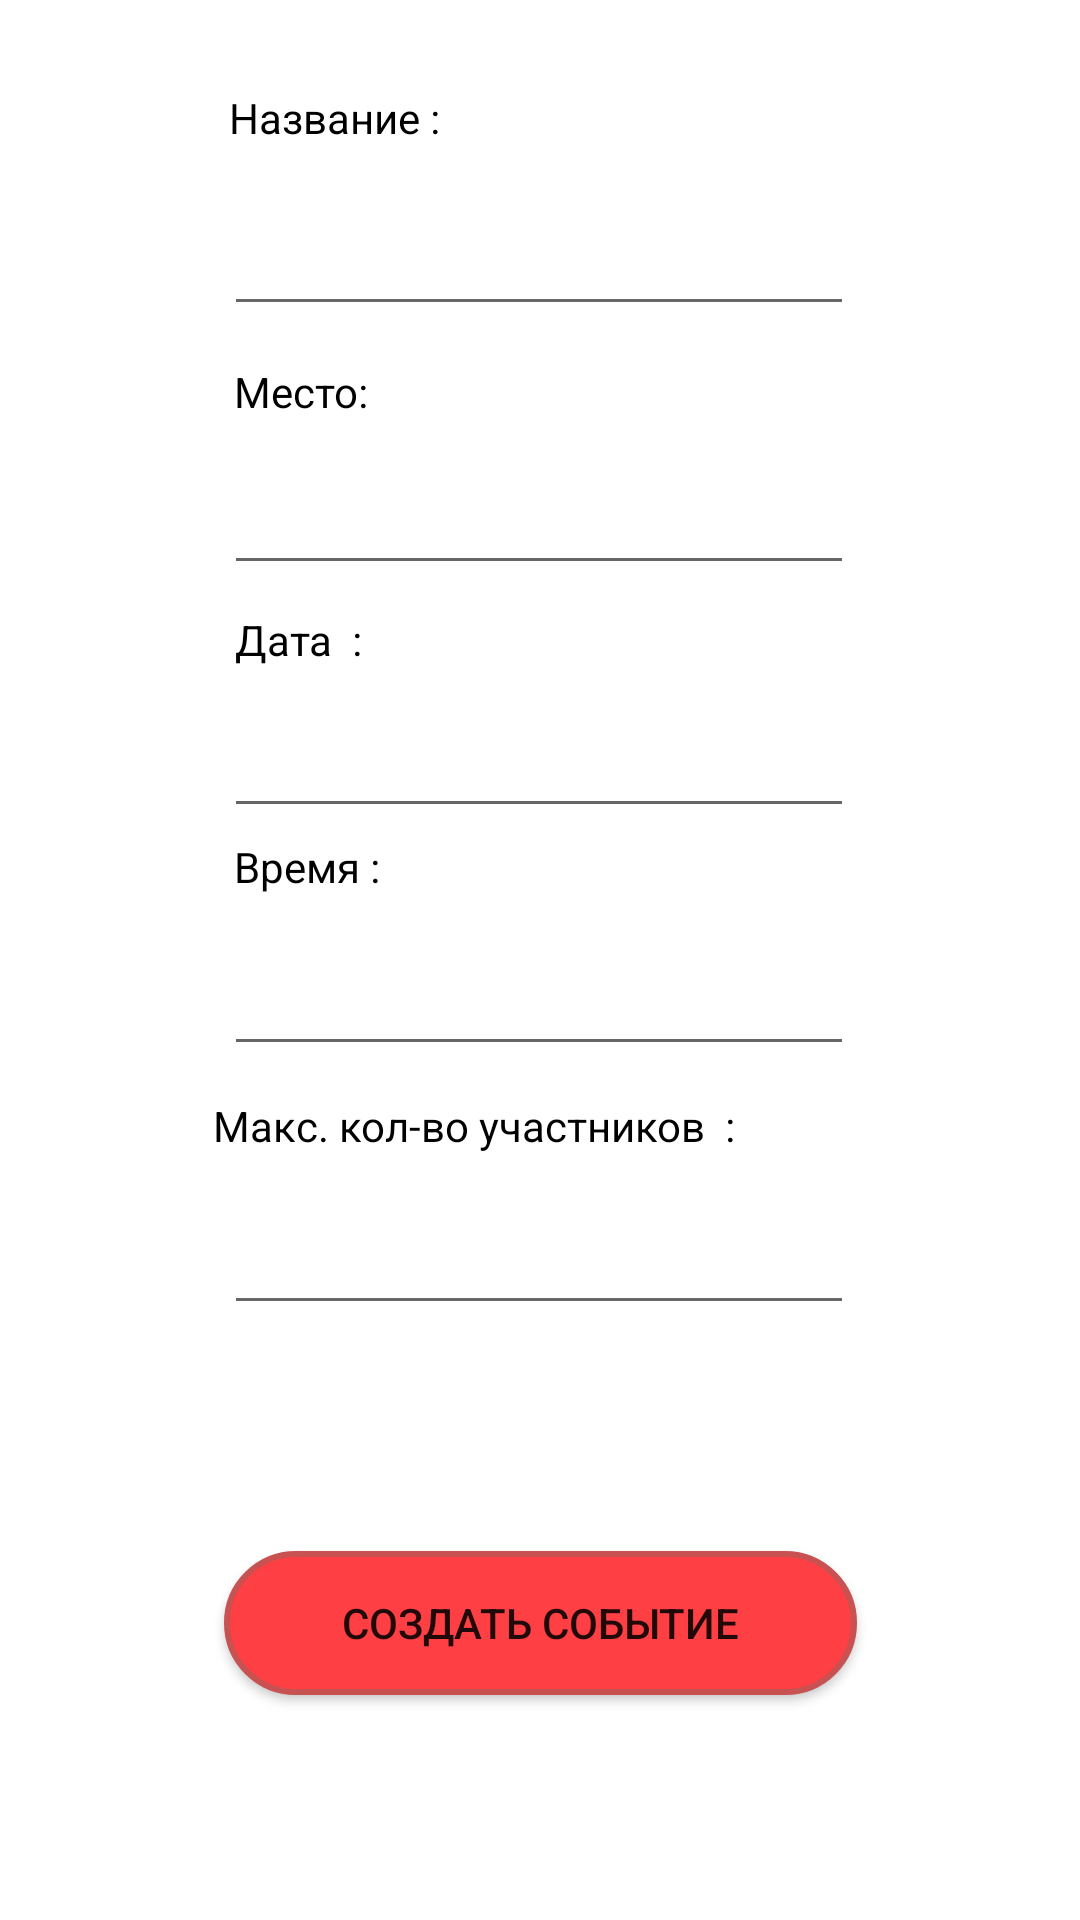

Android layout source for this screen:
<!-- AndroidManifest.xml: application theme Theme.FindCompany -->
<!-- res/layout/activity_create_event.xml -->
<?xml version="1.0" encoding="utf-8"?>
<androidx.constraintlayout.widget.ConstraintLayout xmlns:android="http://schemas.android.com/apk/res/android"
    xmlns:app="http://schemas.android.com/apk/res-auto"
    xmlns:tools="http://schemas.android.com/tools"
    android:layout_width="match_parent"
    android:layout_height="match_parent"
    tools:context=".Activities.СreateActivity">


    <EditText
        android:id="@+id/editTextTime"
        android:layout_width="wrap_content"
        android:layout_height="wrap_content"
        android:ems="10"
        android:inputType="textPersonName"
        android:minHeight="48dp"
        app:layout_constraintBottom_toTopOf="@+id/textViewMaxPar"
        app:layout_constraintEnd_toEndOf="parent"
        app:layout_constraintHorizontal_bias="0.497"
        app:layout_constraintStart_toStartOf="parent"
        app:layout_constraintTop_toBottomOf="@+id/textViewTime"
        app:layout_constraintVertical_bias="0.461"
        tools:ignore="SpeakableTextPresentCheck" />

    <EditText
        android:id="@+id/editTextDate"
        android:layout_width="wrap_content"
        android:layout_height="wrap_content"
        android:ems="10"
        android:inputType="textPersonName"
        android:minHeight="48dp"
        app:layout_constraintBottom_toTopOf="@+id/textViewTime"
        app:layout_constraintEnd_toEndOf="parent"
        app:layout_constraintHorizontal_bias="0.497"
        app:layout_constraintStart_toStartOf="parent"
        app:layout_constraintTop_toBottomOf="@+id/textViewDateAndTime"
        app:layout_constraintVertical_bias="0.631"
        tools:ignore="SpeakableTextPresentCheck" />

    <EditText
        android:id="@+id/editTextPlace"
        android:layout_width="wrap_content"
        android:layout_height="wrap_content"
        android:ems="10"
        android:inputType="textPersonName"
        android:minHeight="48dp"
        app:layout_constraintBottom_toTopOf="@+id/textViewDateAndTime"
        app:layout_constraintEnd_toEndOf="parent"
        app:layout_constraintHorizontal_bias="0.497"
        app:layout_constraintStart_toStartOf="parent"
        app:layout_constraintTop_toBottomOf="@+id/textViewPlace"
        app:layout_constraintVertical_bias="0.448"
        tools:ignore="SpeakableTextPresentCheck" />

    <TextView
        android:id="@+id/textViewDateAndTime"
        android:layout_width="wrap_content"
        android:layout_height="wrap_content"
        android:text="Дата  :"
        android:textColor="@color/black"
        app:layout_constraintBottom_toBottomOf="parent"
        app:layout_constraintEnd_toEndOf="parent"
        app:layout_constraintHorizontal_bias="0.247"
        app:layout_constraintStart_toStartOf="parent"
        app:layout_constraintTop_toTopOf="parent"
        app:layout_constraintVertical_bias="0.328" />

    <EditText
        android:id="@+id/editTextName"
        android:layout_width="wrap_content"
        android:layout_height="wrap_content"
        android:ems="10"
        android:inputType="textPersonName"
        android:minHeight="48dp"
        app:layout_constraintBottom_toTopOf="@+id/textViewPlace"
        app:layout_constraintEnd_toEndOf="parent"
        app:layout_constraintHorizontal_bias="0.497"
        app:layout_constraintStart_toStartOf="parent"
        app:layout_constraintTop_toTopOf="parent"
        app:layout_constraintVertical_bias="0.833"
        tools:ignore="SpeakableTextPresentCheck" />

    <TextView
        android:id="@+id/textViewPlace"
        android:layout_width="wrap_content"
        android:layout_height="wrap_content"
        android:text="Место:"
        android:textColor="@color/black"
        app:layout_constraintBottom_toBottomOf="parent"
        app:layout_constraintEnd_toEndOf="parent"
        app:layout_constraintHorizontal_bias="0.248"
        app:layout_constraintStart_toStartOf="parent"
        app:layout_constraintTop_toTopOf="parent"
        app:layout_constraintVertical_bias="0.195" />

    <EditText
        android:id="@+id/editTextMaxParticipants"
        android:layout_width="wrap_content"
        android:layout_height="wrap_content"
        android:digits="0123456789"
        android:ems="10"
        android:minHeight="48dp"
        app:layout_constraintBottom_toBottomOf="parent"
        app:layout_constraintEnd_toEndOf="parent"
        app:layout_constraintHorizontal_bias="0.497"
        app:layout_constraintStart_toStartOf="parent"
        app:layout_constraintTop_toBottomOf="@+id/textViewMaxPar"
        app:layout_constraintVertical_bias="0.044"
        tools:ignore="SpeakableTextPresentCheck" />

    <TextView
        android:id="@+id/textViewName"
        android:layout_width="wrap_content"
        android:layout_height="wrap_content"
        android:hint="Поход в кино"
        android:text="Название :"
        android:textColor="@color/black"
        app:layout_constraintBottom_toTopOf="@+id/editTextName"
        app:layout_constraintEnd_toEndOf="parent"
        app:layout_constraintHorizontal_bias="0.28"
        app:layout_constraintStart_toStartOf="parent"
        app:layout_constraintTop_toTopOf="parent"
        app:layout_constraintVertical_bias="0.714" />

    <TextView
        android:id="@+id/textViewMaxPar"
        android:layout_width="wrap_content"
        android:layout_height="wrap_content"
        android:text="Макс. кол-во участников  :"
        android:textColor="@color/black"
        app:layout_constraintBottom_toBottomOf="parent"
        app:layout_constraintEnd_toEndOf="parent"
        app:layout_constraintHorizontal_bias="0.383"
        app:layout_constraintStart_toStartOf="parent"
        app:layout_constraintTop_toTopOf="parent"
        app:layout_constraintVertical_bias="0.589" />

    <TextView
        android:id="@+id/textViewTime"
        android:layout_width="wrap_content"
        android:layout_height="wrap_content"
        android:text="Время :"
        android:textColor="@color/black"
        app:layout_constraintBottom_toBottomOf="parent"
        app:layout_constraintEnd_toEndOf="parent"
        app:layout_constraintHorizontal_bias="0.251"
        app:layout_constraintStart_toStartOf="parent"
        app:layout_constraintTop_toTopOf="parent"
        app:layout_constraintVertical_bias="0.45" />

    <androidx.appcompat.widget.AppCompatButton
        android:id="@+id/bttnCreateEvent"
        android:layout_width="211dp"
        android:layout_height="48dp"
        android:text="Создать событие"
        android:background="@drawable/button_states"
        app:layout_constraintBottom_toBottomOf="parent"
        app:layout_constraintEnd_toEndOf="parent"
        app:layout_constraintStart_toStartOf="parent"
        app:layout_constraintTop_toBottomOf="@+id/editTextMaxParticipants"
        app:layout_constraintVertical_bias="0.502" />


</androidx.constraintlayout.widget.ConstraintLayout>
<!-- resources referenced by this layout -->
<resources>
  <!-- drawable button_states (drawable) -->
  <?xml version="1.0" encoding="utf-8"?>
  <selector xmlns:android="http://schemas.android.com/apk/res/android">
      <item android:state_pressed="false">
          <shape android:shape="rectangle">
              <corners android:radius="1000dp" />
              <solid android:color="#FE3F44" />
              <stroke
                  android:width="2dip"
                  android:color="#C85151" />
              <padding
                  android:bottom="4dp"
                  android:left="4dp"
                  android:right="4dp"
                  android:top="4dp" />
          </shape>
      </item>
      <item android:state_pressed="true">
          <shape android:shape="rectangle">
              <corners android:radius="1000dp" />
              <solid android:color="#3AA76D" />
              <stroke
                  android:width="2dip"
                  android:color="#03ae3c" />
              <padding
                  android:bottom="4dp"
                  android:left="4dp"
                  android:right="4dp"
                  android:top="4dp" />
          </shape>
      </item>
  </selector>
  <style name="Theme.FindCompany" parent="Theme.MaterialComponents.DayNight.DarkActionBar">
          
          <item name="colorPrimary">#C85151</item>
          <item name="colorPrimaryVariant">@color/black</item>
          <item name="colorOnPrimary">@color/white</item>
          
          <item name="colorSecondary">@color/teal_200</item>
          <item name="colorSecondaryVariant">@color/teal_700</item>
          <item name="colorOnSecondary">@color/black</item>
          
          <item name="android:statusBarColor" tools:targetApi="l">?attr/colorPrimaryVariant</item>
          
      </style>
  <!-- not gathered from this repository: default colours our renderer supplied (Android Studio template values) -->
  <color name="teal_200">#FF03DAC5</color>
  <color name="teal_700">#FF018786</color>
  <color name="black">#FF000000</color>
  <color name="white">#FFFFFFFF</color>
</resources>
